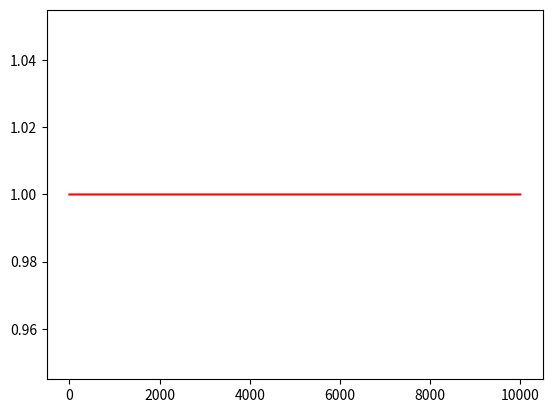

Generate this figure with matplotlib:
#!/usr/bin/env python
from matplotlib import pyplot
import numpy as np
from random import randint

class Sequence():

    def __init__(self, n=10000):
        '''
        Parent class for sequences.

        '''
        self.n = n
        self.sequence = np.ones(n)
        self.theta = 0

        self._train_set = -1
        self._train_set_end = -1
        self._test_set = -1
        self._test_set_end = -1
        self._eval_set = -1
        self._eval_set_end = -1

        if randint(0,1) == 0:
            if randint(0,1) == 0:
                self._test_set = 0
                self._test_set_end = int(1*self.n/10)
                self._eval_set = int(1*self.n/10)
                self._eval_set_end = int(2*self.n/10)
            else:
                self._eval_set = 0
                self._eval_set_end = int(1*self.n/10)
                self._test_set = int(1*self.n/10)
                self._test_set_end = int(2*self.n/10)
            self._train_set = int(2*self.n/10)+1
            self._train_set_end = self.n
        else:
            if randint(0,1) == 0:
                self._test_set = int(8*self.n/10)
                self._test_set_end = int(9*self.n/10)
                self._eval_set = int(9*self.n/10)
                self._eval_set_end = self.n
            else:
                self._eval_set = int(8*self.n/10)
                self._eval_set_end = int(9*self.n/10)
                self._test_set = int(9*self.n/10)
                self._test_set_end = self.n
            self._train_set = 0
            self._train_set_end = int(8*self.n/10)
        self._place_in_train_set = self._train_set

    def __iter__(self):
        for i in range(self.n):
            yield self.sequence[i]

    def __len__(self):
        return self.n

    def get(self):
        if (self.theta <= self.n):
            self.theta=self.theta+1
            return self.sequence[self.theta-1]

    def get_range(self):
        _min = min(self.sequence)
        _max = max(self.sequence)
        return (_max-_min)

    def get_theta(self):
        return self.theta

    def has_next(self):
        if self.time_left() > 0:
            return True
        return False

    def in_eval_set(self):
        if (self.theta >= self._eval_set and self.theta < self._eval_set_end):
            return True
        return False

    def in_test_set(self):
        if (self.theta >= self._test_set and self.theta < self._test_set_end):
            return True
        return False

    def in_train_set(self):
        if (self.theta >= self._train_set and self.theta < self._train_set_end):
            return True
        return False

    def new(self):
        self._train_set = -1
        self._train_set_end = -1
        self._test_set = -1
        self._test_set_end = -1
        self._eval_set = -1
        self._eval_set_end = -1

        if randint(0,1) == 0:
            if randint(0,1) == 0:
                self._test_set = 0
                self._test_set_end = int(1*self.n/10)
                self._eval_set = int(1*self.n/10)
                self._eval_set_end = int(2*self.n/10)
            else:
                self._eval_set = 0
                self._eval_set_end = int(1*self.n/10)
                self._test_set = int(1*self.n/10)
                self._test_set_end = int(2*self.n/10)
            self._train_set = int(2*self.n/10)+1
            self._train_set_end = self.n
        else:
            if randint(0,1) == 0:
                self._test_set = int(8*self.n/10)
                self._test_set_end = int(9*self.n/10)
                self._eval_set = int(9*self.n/10)
                self._eval_set_end = self.n
            else:
                self._eval_set = int(8*self.n/10)
                self._eval_set_end = int(9*self.n/10)
                self._test_set = int(9*self.n/10)
                self._test_set_end = self.n
            self._train_set = 0
            self._train_set_end = int(8*self.n/10)

    def plot(self):
        # plot
        pyplot.plot(self.sequence, color='red')
        pyplot.show()

    def rewind(self):
        self.set_theta(self._train_set)

    def set_theta(self, t):
        if t >= 0:
            self.theta=t
        else:
            #from the end for negatives
            self.theta = self.n + t

    def set_to_eval_theta(self):
        self.theta = self._eval_set

    def set_to_test_theta(self):
        self._place_in_train_set = self.theta
        self.theta = self._test_set

    def set_to_train_theta(self):
        self.theta = self._place_in_train_set + 2
        if (not self.in_train_set()):
            self.theta = self._train_set

    def time_left(self):
        return self.n-self.theta

def main():
    ts = Sequence()
    for i in range(10):
        print("The time series at {} is {}".format(i, ts.get()))
    ts.plot()

if __name__ == "__main__":
    main()
